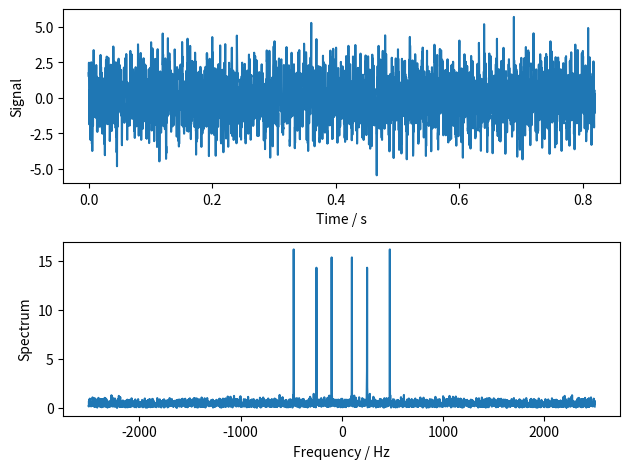

Write the Python code that produced this figure.
import numpy as np


class Signal:

    def __init__(self, fs=1e3, model=None, noise=None):
        if model is None:
            model = [(1, 20), (1, 22)]
        self.fs = fs
        self.model = model
        self.noise = noise
        self.t = None
        self.x = None

    def __len__(self):
        try:
            return len(self.t)
        except TypeError:
            return -1

    def update(self, n):
        self.t = ((1 / self.fs) * np.arange(0, n))

        if self.noise is None:
            self.x = np.zeros(self.t.shape)
        else:
            self.x = self.noise[0] * np.random.randn(*self.t.shape) + self.noise[1]

        for amp, freq in self.model:
            self.x += amp * np.cos(2 * np.pi * freq * self.t)

        return self.t, self.x

    def padding(self, n):
        self.x = np.append(self.x, np.ones(n - len(self.t)))
        self.t = ((1 / self.fs) * np.arange(0, len(self.x) - 1))
        return self.t, self.x

    def spectrum(self):
        n = len(self.t)
        f = (self.fs / n) * np.arange(-n / 2, n / 2)
        X = np.fft.fftshift(np.fft.fft(self.x)) / (2 * np.sqrt(n))
        return f, X

    def show(self, f=None, X=None):
        import matplotlib.pyplot as plt

        if f is None or X is None:
            f, X = self.spectrum()

        plt.figure()

        plt.subplot(2, 1, 1)
        plt.plot(self.t, self.x)
        plt.xlabel("Time / s")
        plt.ylabel("Signal")

        plt.subplot(2, 1, 2)
        plt.plot(f, np.abs(X))
        plt.xlabel("Frequency / Hz")
        plt.ylabel("Spectrum")

        plt.tight_layout()
        plt.show()


if __name__ == "__main__":
    s1 = Signal(fs=5e3, model=[(1, 100), (1, 250), (1, 475)], noise=(1, 0))
    s1.update(4**6)
    s1.show()
